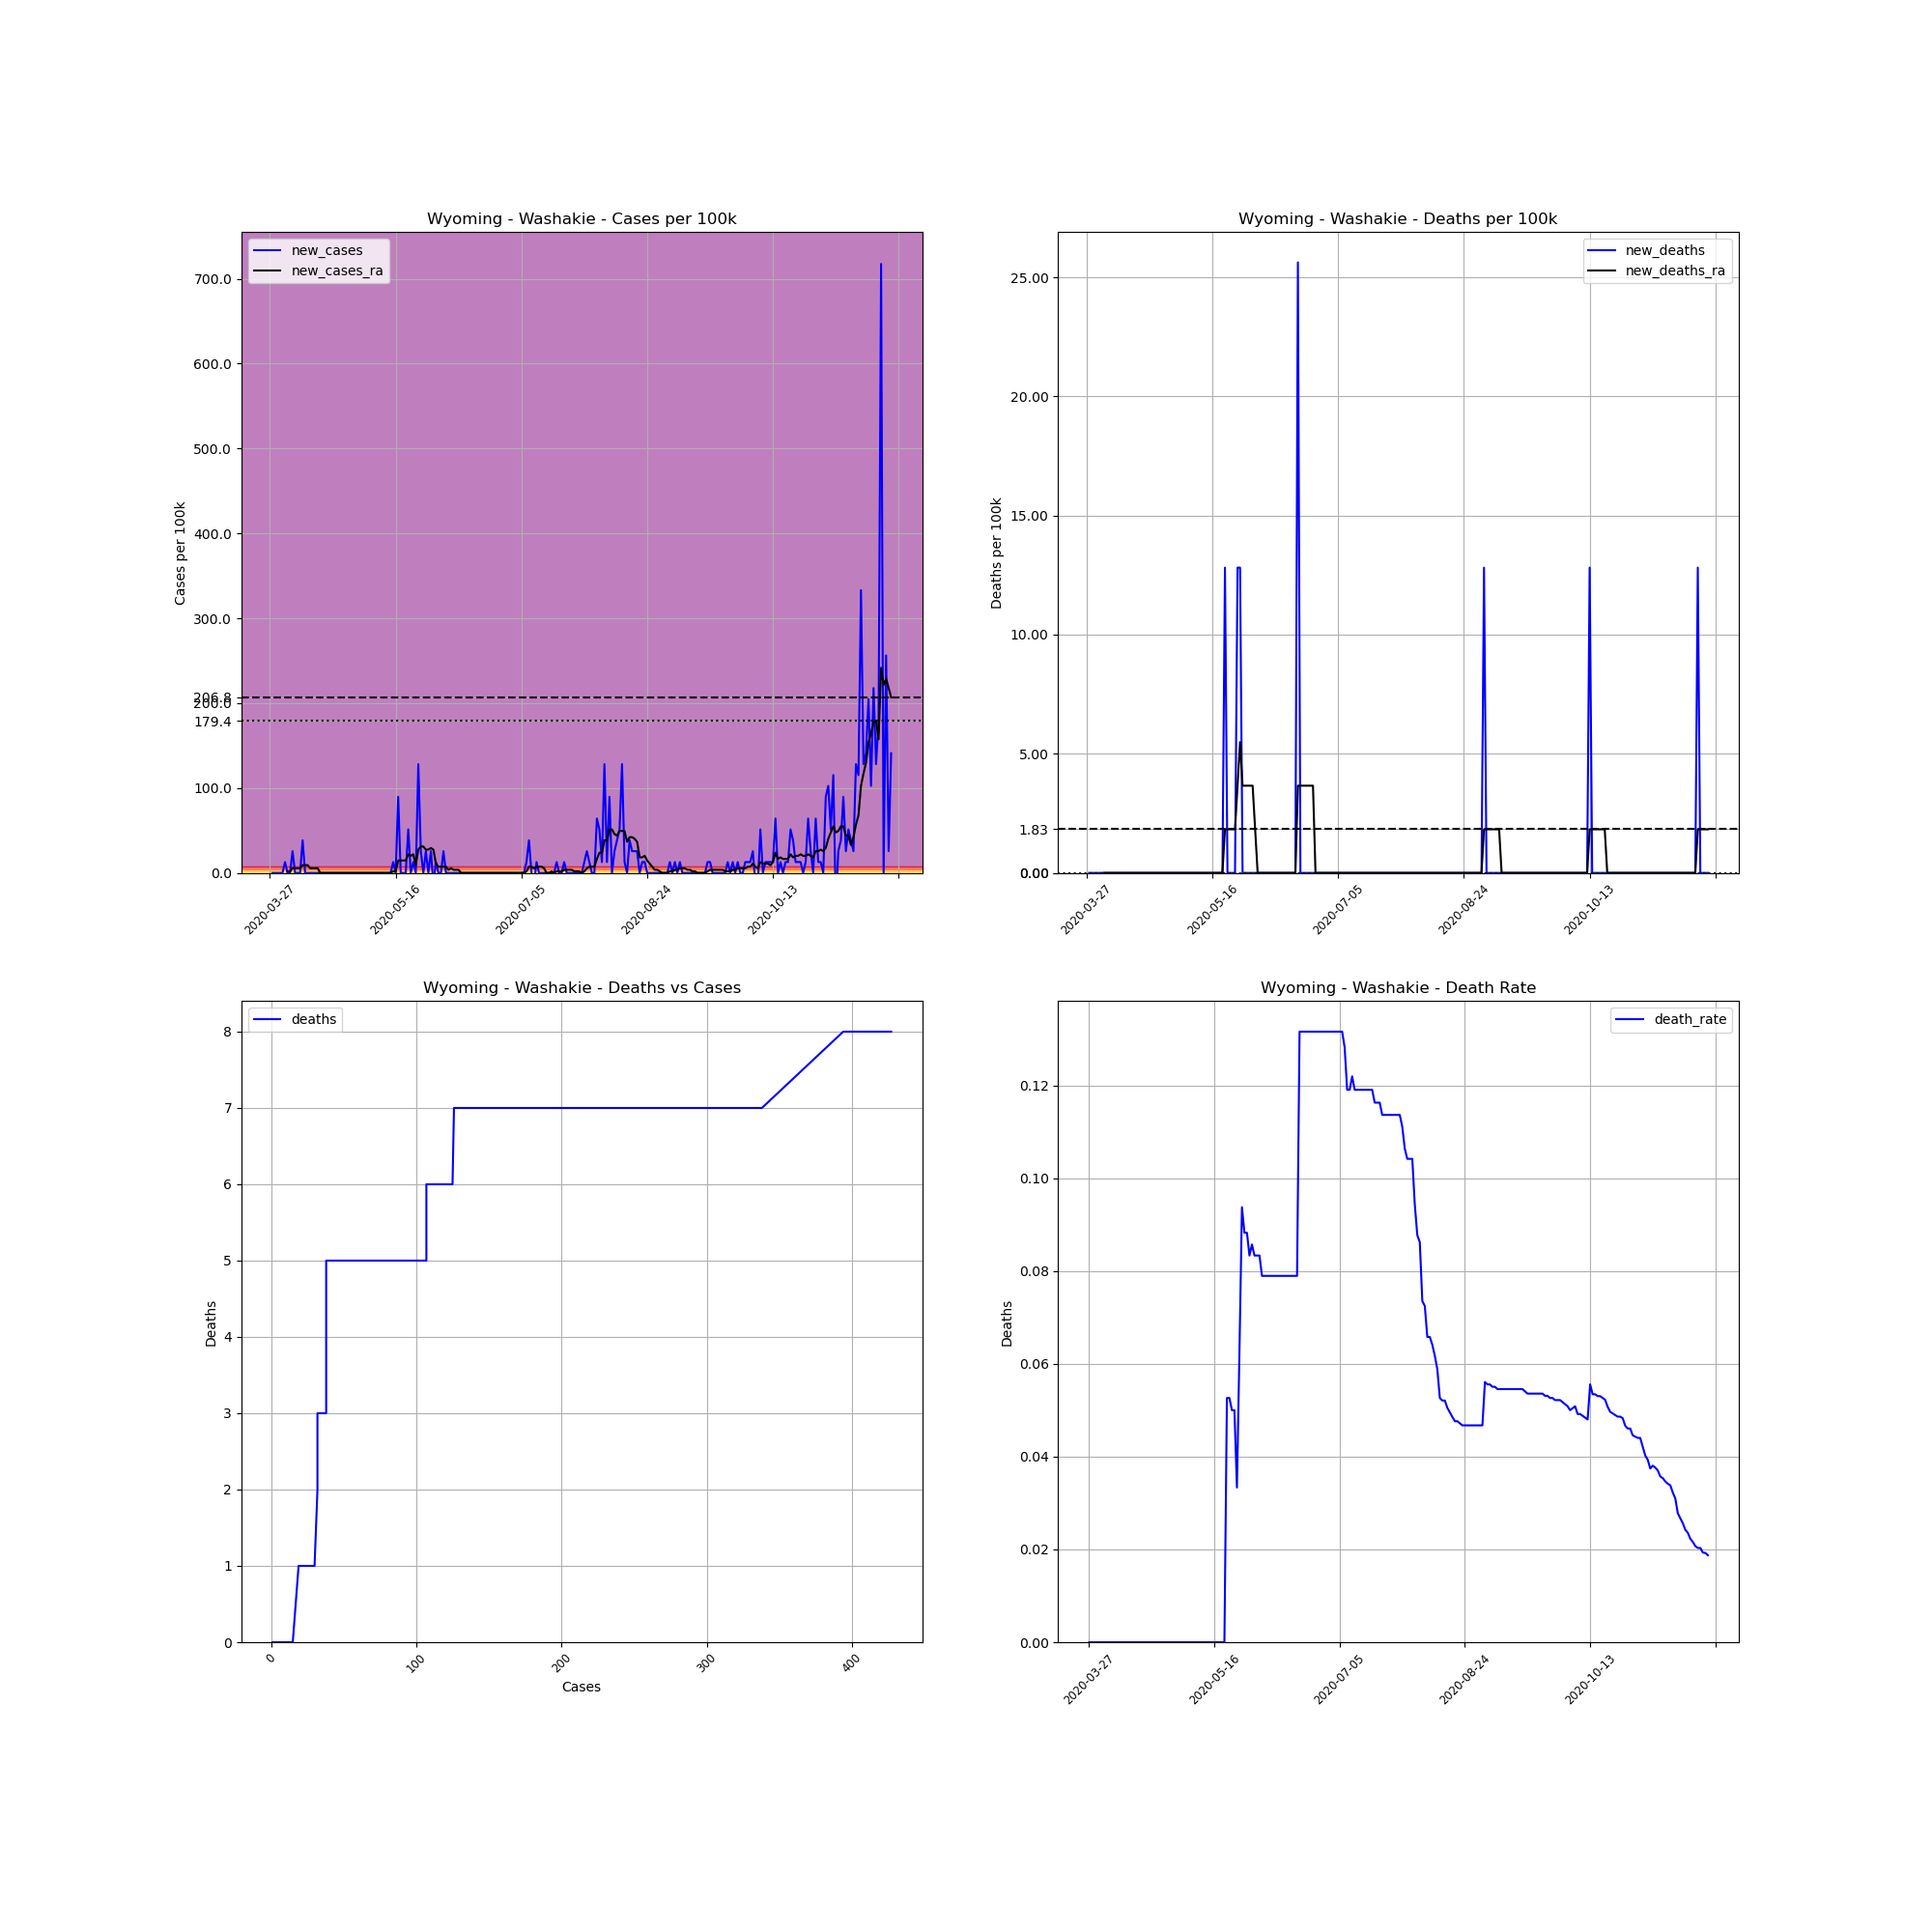

The file beside this chart, header and first rows:
, date, county, state, fips, cases, deaths, COUNTY, STNAME, CTYNAME, POPESTIMATE2019, cases_per_100k, deaths_per_100k, death_rate, new_cases, new_deaths, new_cases_ra, new_deaths_ra
448028, 2020-03-27, Washakie, Wyoming, 56043, 1, 0.0, 43, Wyoming, Washakie, 7805, 12.81, 0.0, 0.0, , , , 
448029, 2020-03-28, Washakie, Wyoming, 56043, 1, 0.0, 43, Wyoming, Washakie, 7805, 12.81, 0.0, 0.0, 0.0, 0.0, , 
448030, 2020-03-29, Washakie, Wyoming, 56043, 1, 0.0, 43, Wyoming, Washakie, 7805, 12.81, 0.0, 0.0, 0.0, 0.0, , 
448031, 2020-03-30, Washakie, Wyoming, 56043, 1, 0.0, 43, Wyoming, Washakie, 7805, 12.81, 0.0, 0.0, 0.0, 0.0, , 
448032, 2020-03-31, Washakie, Wyoming, 56043, 1, 0.0, 43, Wyoming, Washakie, 7805, 12.81, 0.0, 0.0, 0.0, 0.0, , 
448033, 2020-04-01, Washakie, Wyoming, 56043, 1, 0.0, 43, Wyoming, Washakie, 7805, 12.81, 0.0, 0.0, 0.0, 0.0, , 
448034, 2020-04-02, Washakie, Wyoming, 56043, 2, 0.0, 43, Wyoming, Washakie, 7805, 25.62, 0.0, 0.0, 12.81, 0.0, , 
448035, 2020-04-03, Washakie, Wyoming, 56043, 2, 0.0, 43, Wyoming, Washakie, 7805, 25.62, 0.0, 0.0, 0.0, 0.0, 1.83, 0.0
448036, 2020-04-04, Washakie, Wyoming, 56043, 2, 0.0, 43, Wyoming, Washakie, 7805, 25.62, 0.0, 0.0, 0.0, 0.0, 1.83, 0.0
448037, 2020-04-05, Washakie, Wyoming, 56043, 4, 0.0, 43, Wyoming, Washakie, 7805, 51.25, 0.0, 0.0, 25.62, 0.0, 5.491, 0.0
448038, 2020-04-06, Washakie, Wyoming, 56043, 4, 0.0, 43, Wyoming, Washakie, 7805, 51.25, 0.0, 0.0, 0.0, 0.0, 5.491, 0.0
448039, 2020-04-07, Washakie, Wyoming, 56043, 4, 0.0, 43, Wyoming, Washakie, 7805, 51.25, 0.0, 0.0, 0.0, 0.0, 5.491, 0.0
448040, 2020-04-08, Washakie, Wyoming, 56043, 4, 0.0, 43, Wyoming, Washakie, 7805, 51.25, 0.0, 0.0, 0.0, 0.0, 5.491, 0.0
448041, 2020-04-09, Washakie, Wyoming, 56043, 7, 0.0, 43, Wyoming, Washakie, 7805, 89.69, 0.0, 0.0, 38.44, 0.0, 9.152, 0.0
448042, 2020-04-10, Washakie, Wyoming, 56043, 7, 0.0, 43, Wyoming, Washakie, 7805, 89.69, 0.0, 0.0, 0.0, 0.0, 9.152, 0.0
448043, 2020-04-11, Washakie, Wyoming, 56043, 7, 0.0, 43, Wyoming, Washakie, 7805, 89.69, 0.0, 0.0, 0.0, 0.0, 9.152, 0.0
448044, 2020-04-12, Washakie, Wyoming, 56043, 7, 0.0, 43, Wyoming, Washakie, 7805, 89.69, 0.0, 0.0, 0.0, 0.0, 5.491, 0.0
448045, 2020-04-13, Washakie, Wyoming, 56043, 7, 0.0, 43, Wyoming, Washakie, 7805, 89.69, 0.0, 0.0, 0.0, 0.0, 5.491, 0.0
448046, 2020-04-14, Washakie, Wyoming, 56043, 7, 0.0, 43, Wyoming, Washakie, 7805, 89.69, 0.0, 0.0, 0.0, 0.0, 5.491, 0.0
448047, 2020-04-15, Washakie, Wyoming, 56043, 7, 0.0, 43, Wyoming, Washakie, 7805, 89.69, 0.0, 0.0, 0.0, 0.0, 5.491, 0.0
448048, 2020-04-16, Washakie, Wyoming, 56043, 7, 0.0, 43, Wyoming, Washakie, 7805, 89.69, 0.0, 0.0, 0.0, 0.0, 0.0, 0.0
448049, 2020-04-17, Washakie, Wyoming, 56043, 7, 0.0, 43, Wyoming, Washakie, 7805, 89.69, 0.0, 0.0, 0.0, 0.0, 0.0, 0.0
448050, 2020-04-18, Washakie, Wyoming, 56043, 7, 0.0, 43, Wyoming, Washakie, 7805, 89.69, 0.0, 0.0, 0.0, 0.0, 0.0, 0.0
448051, 2020-04-19, Washakie, Wyoming, 56043, 7, 0.0, 43, Wyoming, Washakie, 7805, 89.69, 0.0, 0.0, 0.0, 0.0, 0.0, 0.0
448052, 2020-04-20, Washakie, Wyoming, 56043, 7, 0.0, 43, Wyoming, Washakie, 7805, 89.69, 0.0, 0.0, 0.0, 0.0, 0.0, 0.0
448053, 2020-04-21, Washakie, Wyoming, 56043, 7, 0.0, 43, Wyoming, Washakie, 7805, 89.69, 0.0, 0.0, 0.0, 0.0, 0.0, 0.0
448054, 2020-04-22, Washakie, Wyoming, 56043, 7, 0.0, 43, Wyoming, Washakie, 7805, 89.69, 0.0, 0.0, 0.0, 0.0, 0.0, 0.0
448055, 2020-04-23, Washakie, Wyoming, 56043, 7, 0.0, 43, Wyoming, Washakie, 7805, 89.69, 0.0, 0.0, 0.0, 0.0, 0.0, 0.0
448056, 2020-04-24, Washakie, Wyoming, 56043, 7, 0.0, 43, Wyoming, Washakie, 7805, 89.69, 0.0, 0.0, 0.0, 0.0, 0.0, 0.0
448057, 2020-04-25, Washakie, Wyoming, 56043, 7, 0.0, 43, Wyoming, Washakie, 7805, 89.69, 0.0, 0.0, 0.0, 0.0, 0.0, 0.0
448058, 2020-04-26, Washakie, Wyoming, 56043, 7, 0.0, 43, Wyoming, Washakie, 7805, 89.69, 0.0, 0.0, 0.0, 0.0, 0.0, 0.0
448059, 2020-04-27, Washakie, Wyoming, 56043, 7, 0.0, 43, Wyoming, Washakie, 7805, 89.69, 0.0, 0.0, 0.0, 0.0, 0.0, 0.0
448060, 2020-04-28, Washakie, Wyoming, 56043, 7, 0.0, 43, Wyoming, Washakie, 7805, 89.69, 0.0, 0.0, 0.0, 0.0, 0.0, 0.0
448061, 2020-04-29, Washakie, Wyoming, 56043, 7, 0.0, 43, Wyoming, Washakie, 7805, 89.69, 0.0, 0.0, 0.0, 0.0, 0.0, 0.0
448062, 2020-04-30, Washakie, Wyoming, 56043, 7, 0.0, 43, Wyoming, Washakie, 7805, 89.69, 0.0, 0.0, 0.0, 0.0, 0.0, 0.0
448063, 2020-05-01, Washakie, Wyoming, 56043, 7, 0.0, 43, Wyoming, Washakie, 7805, 89.69, 0.0, 0.0, 0.0, 0.0, 0.0, 0.0
448064, 2020-05-02, Washakie, Wyoming, 56043, 7, 0.0, 43, Wyoming, Washakie, 7805, 89.69, 0.0, 0.0, 0.0, 0.0, 0.0, 0.0
448065, 2020-05-03, Washakie, Wyoming, 56043, 7, 0.0, 43, Wyoming, Washakie, 7805, 89.69, 0.0, 0.0, 0.0, 0.0, 0.0, 0.0
448066, 2020-05-04, Washakie, Wyoming, 56043, 7, 0.0, 43, Wyoming, Washakie, 7805, 89.69, 0.0, 0.0, 0.0, 0.0, 0.0, 0.0
448067, 2020-05-05, Washakie, Wyoming, 56043, 7, 0.0, 43, Wyoming, Washakie, 7805, 89.69, 0.0, 0.0, 0.0, 0.0, 0.0, 0.0
448068, 2020-05-06, Washakie, Wyoming, 56043, 7, 0.0, 43, Wyoming, Washakie, 7805, 89.69, 0.0, 0.0, 0.0, 0.0, 0.0, 0.0
448069, 2020-05-07, Washakie, Wyoming, 56043, 7, 0.0, 43, Wyoming, Washakie, 7805, 89.69, 0.0, 0.0, 0.0, 0.0, 0.0, 0.0
448070, 2020-05-08, Washakie, Wyoming, 56043, 7, 0.0, 43, Wyoming, Washakie, 7805, 89.69, 0.0, 0.0, 0.0, 0.0, 0.0, 0.0
448071, 2020-05-09, Washakie, Wyoming, 56043, 7, 0.0, 43, Wyoming, Washakie, 7805, 89.69, 0.0, 0.0, 0.0, 0.0, 0.0, 0.0
448072, 2020-05-10, Washakie, Wyoming, 56043, 7, 0.0, 43, Wyoming, Washakie, 7805, 89.69, 0.0, 0.0, 0.0, 0.0, 0.0, 0.0
448073, 2020-05-11, Washakie, Wyoming, 56043, 7, 0.0, 43, Wyoming, Washakie, 7805, 89.69, 0.0, 0.0, 0.0, 0.0, 0.0, 0.0
448074, 2020-05-12, Washakie, Wyoming, 56043, 7, 0.0, 43, Wyoming, Washakie, 7805, 89.69, 0.0, 0.0, 0.0, 0.0, 0.0, 0.0
448075, 2020-05-13, Washakie, Wyoming, 56043, 7, 0.0, 43, Wyoming, Washakie, 7805, 89.69, 0.0, 0.0, 0.0, 0.0, 0.0, 0.0
448076, 2020-05-14, Washakie, Wyoming, 56043, 7, 0.0, 43, Wyoming, Washakie, 7805, 89.69, 0.0, 0.0, 0.0, 0.0, 0.0, 0.0
448077, 2020-05-15, Washakie, Wyoming, 56043, 8, 0.0, 43, Wyoming, Washakie, 7805, 102.5, 0.0, 0.0, 12.81, 0.0, 1.83, 0.0
448078, 2020-05-16, Washakie, Wyoming, 56043, 8, 0.0, 43, Wyoming, Washakie, 7805, 102.5, 0.0, 0.0, 0.0, 0.0, 1.83, 0.0
448079, 2020-05-17, Washakie, Wyoming, 56043, 15, 0.0, 43, Wyoming, Washakie, 7805, 192.2, 0.0, 0.0, 89.69, 0.0, 14.64, 0.0
448080, 2020-05-18, Washakie, Wyoming, 56043, 15, 0.0, 43, Wyoming, Washakie, 7805, 192.2, 0.0, 0.0, 0.0, 0.0, 14.64, 0.0
448081, 2020-05-19, Washakie, Wyoming, 56043, 15, 0.0, 43, Wyoming, Washakie, 7805, 192.2, 0.0, 0.0, 0.0, 0.0, 14.64, 0.0
448082, 2020-05-20, Washakie, Wyoming, 56043, 15, 0.0, 43, Wyoming, Washakie, 7805, 192.2, 0.0, 0.0, 0.0, 0.0, 14.64, 0.0
448083, 2020-05-21, Washakie, Wyoming, 56043, 19, 1.0, 43, Wyoming, Washakie, 7805, 243.4, 12.81, 0.05263, 51.25, 12.81, 21.96, 1.83
448084, 2020-05-22, Washakie, Wyoming, 56043, 19, 1.0, 43, Wyoming, Washakie, 7805, 243.4, 12.81, 0.05263, 0.0, 0.0, 20.13, 1.83
448085, 2020-05-23, Washakie, Wyoming, 56043, 20, 1.0, 43, Wyoming, Washakie, 7805, 256.2, 12.81, 0.05, 12.81, 0.0, 21.96, 1.83
448086, 2020-05-24, Washakie, Wyoming, 56043, 20, 1.0, 43, Wyoming, Washakie, 7805, 256.2, 12.81, 0.05, 0.0, 0.0, 9.152, 1.83
448087, 2020-05-25, Washakie, Wyoming, 56043, 30, 1.0, 43, Wyoming, Washakie, 7805, 384.4, 12.81, 0.03333, 128.1, 0.0, 27.45, 1.83
... 188 more rows
